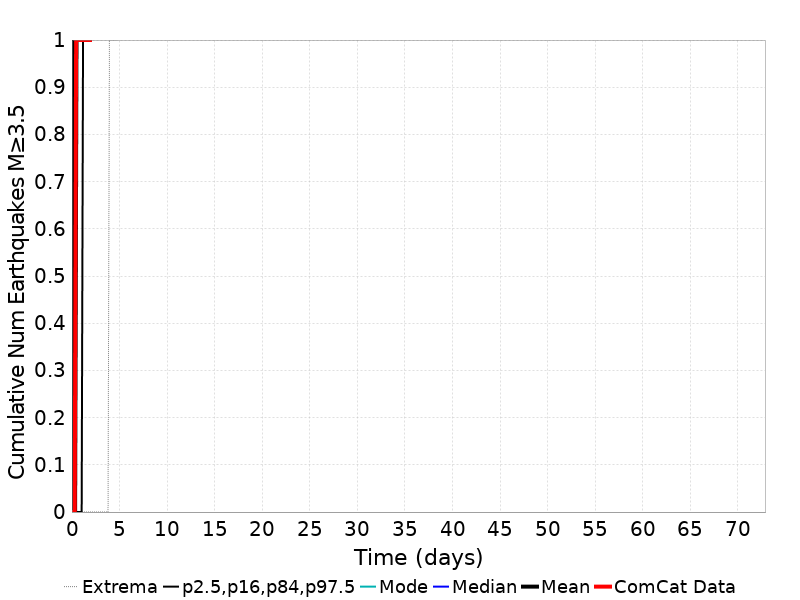

The data file committed next to this chart (first rows):
Time (days), ComCat Data, Simulation Mean, Simulation Median, Simulation Mode, Simulation Minimum, Simulation Maximum, 2.5 %-ile, 16 %-ile, 84 %-ile, 97.5 %-ile
0.0, 0.0, 0.0, 0.0, 0.0, 0.0, 0.0, 0.0, 0.0, 0.0, 0.0
0.146, 0.0, 0.6727, 0.0, 0.0, 0.0, 508.0, 0.0, 0.0, 1.0, 3.0
0.292, 0.0, 1.361, 1.0, 1.0, 0.0, 684.0, 0.0, 0.0, 2.0, 4.0
0.4379, 1.0, 2.086, 2.0, 1.0, 0.0, 1194, 0.0, 0.0, 3.0, 6.0
0.5839, 1.0, 2.826, 2.0, 2.0, 0.0, 1493, 0.0, 1.0, 4.0, 7.0
0.7299, 1.0, 3.542, 3.0, 2.0, 0.0, 1656, 0.0, 1.0, 5.0, 9.0
0.8759, 1.0, 4.251, 3.0, 3.0, 0.0, 1803, 0.0, 2.0, 6.0, 10.0
1.022, 1.0, 4.948, 4.0, 3.0, 0.0, 1898, 0.0, 2.0, 7.0, 11.0
1.168, 1.0, 5.644, 4.0, 4.0, 0.0, 1982, 1.0, 2.0, 7.0, 13.0
1.314, 1.0, 6.323, 5.0, 4.0, 0.0, 2055, 1.0, 3.0, 8.0, 14.0
1.46, 1.0, 6.986, 6.0, 5.0, 0.0, 2120, 1.0, 3.0, 9.0, 15.0
1.606, 1.0, 7.639, 6.0, 5.0, 0.0, 2184, 2.0, 3.0, 10.0, 17.0
1.752, 1.0, 8.322, 7.0, 6.0, 0.0, 2255, 2.0, 4.0, 10.0, 18.0
1.898, 1.0, 8.975, 7.0, 6.0, 0.0, 2558, 2.0, 4.0, 11.0, 20.0
2.044, 2.0, 9.615, 8.0, 7.0, 0.0, 2781, 2.0, 5.0, 12.0, 21.0
2.19, 2.0, 10.28, 8.0, 7.0, 0.0, 2910, 3.0, 5.0, 12.0, 22.0
2.336, 3.0, 10.91, 9.0, 8.0, 0.0, 3016, 3.0, 5.0, 13.0, 24.0
2.482, 3.0, 11.54, 9.0, 8.0, 0.0, 3093, 3.0, 6.0, 14.0, 25.0
2.628, 4.0, 12.19, 10.0, 9.0, 0.0, 3181, 4.0, 6.0, 14.0, 26.0
2.774, 5.0, 12.8, 10.0, 9.0, 0.0, 3259, 4.0, 7.0, 15.0, 28.0
2.92, 5.0, 13.4, 11.0, 10.0, 0.0, 3326, 4.0, 7.0, 16.0, 29.0
3.066, 6.0, 13.99, 11.0, 11.0, 0.0, 3375, 4.0, 7.0, 16.0, 30.0
3.212, 7.0, 14.58, 12.0, 11.0, 0.0, 3423, 5.0, 8.0, 17.0, 32.0
3.358, 7.0, 15.17, 12.0, 11.0, 0.0, 3472, 5.0, 8.0, 17.0, 33.0
3.504, 7.0, 15.74, 12.0, 11.0, 0.0, 3527, 5.0, 8.0, 18.0, 34.0
3.65, 7.0, 16.31, 13.0, 12.0, 0.0, 3570, 6.0, 9.0, 19.0, 36.0
3.796, 9.0, 16.89, 13.0, 12.0, 0.0, 3618, 6.0, 9.0, 19.0, 37.0
3.941, 9.0, 17.44, 14.0, 13.0, 1.0, 3662, 6.0, 10.0, 20.0, 38.0
4.087, 10.0, 17.98, 14.0, 14.0, 1.0, 3696, 6.0, 10.0, 20.0, 40.0
4.233, 10.0, 18.53, 15.0, 14.0, 1.0, 3726, 7.0, 10.0, 21.0, 41.0
4.379, 10.0, 19.06, 15.0, 14.0, 1.0, 3747, 7.0, 11.0, 21.0, 42.0
4.525, 10.0, 19.6, 16.0, 15.0, 1.0, 3807, 7.0, 11.0, 22.0, 44.0
4.671, 10.0, 20.15, 16.0, 15.0, 1.0, 3856, 7.0, 11.0, 22.0, 45.0
4.817, 12.0, 20.69, 16.0, 15.0, 2.0, 3891, 8.0, 12.0, 23.0, 46.0
4.963, 12.0, 21.21, 17.0, 16.0, 2.0, 3915, 8.0, 12.0, 24.0, 47.0
5.109, 13.0, 21.73, 17.0, 16.0, 2.0, 3946, 8.0, 12.0, 24.0, 49.0
5.255, 13.0, 22.24, 18.0, 16.0, 2.0, 3965, 9.0, 13.0, 25.0, 50.0
5.401, 13.0, 22.74, 18.0, 16.0, 2.0, 3989, 9.0, 13.0, 25.0, 51.0
5.547, 13.0, 23.24, 18.0, 18.0, 2.0, 4010, 9.0, 13.0, 26.0, 53.0
5.693, 13.0, 23.73, 19.0, 18.0, 2.0, 4030, 9.0, 13.0, 26.0, 54.0
5.839, 14.0, 24.2, 19.0, 17.0, 2.0, 4048, 10.0, 14.0, 27.0, 55.0
5.985, 14.0, 24.68, 19.0, 18.0, 3.0, 4071, 10.0, 14.0, 27.0, 56.0
6.131, 14.0, 25.14, 20.0, 18.0, 3.0, 4088, 10.0, 14.0, 28.0, 57.0
6.277, 14.0, 25.61, 20.0, 18.0, 3.0, 4111, 10.0, 15.0, 28.0, 59.0
6.423, 15.0, 26.09, 21.0, 19.0, 3.0, 4139, 11.0, 15.0, 29.0, 60.0
6.569, 16.0, 26.57, 21.0, 19.0, 3.0, 4156, 11.0, 15.0, 29.0, 61.0
6.715, 16.0, 27.03, 21.0, 19.0, 3.0, 4169, 11.0, 16.0, 29.0, 62.0
6.861, 16.0, 27.5, 22.0, 20.0, 4.0, 4194, 11.0, 16.0, 30.0, 63.0
7.007, 17.0, 27.97, 22.0, 20.0, 4.0, 4212, 12.0, 16.0, 30.0, 64.0
7.153, 17.0, 28.42, 22.0, 20.0, 4.0, 4222, 12.0, 16.0, 31.0, 66.0
7.299, 17.0, 28.87, 23.0, 20.0, 4.0, 4235, 12.0, 17.0, 31.0, 67.0
7.445, 17.0, 29.3, 23.0, 21.0, 4.0, 4247, 12.0, 17.0, 32.0, 68.0
7.591, 17.0, 29.75, 23.0, 21.0, 4.0, 4266, 12.0, 17.0, 32.0, 69.0
7.737, 18.0, 30.19, 24.0, 21.0, 4.0, 4307, 13.0, 18.0, 33.0, 70.0
7.883, 18.0, 30.64, 24.0, 22.0, 5.0, 4336, 13.0, 18.0, 33.0, 71.0
8.029, 18.0, 31.06, 24.0, 22.0, 5.0, 4355, 13.0, 18.0, 33.0, 73.0
8.175, 18.0, 31.49, 25.0, 23.0, 5.0, 4373, 13.0, 18.0, 34.0, 74.0
8.321, 18.0, 31.91, 25.0, 23.0, 5.0, 4394, 14.0, 19.0, 34.0, 75.0
8.467, 18.0, 32.32, 25.0, 23.0, 5.0, 4408, 14.0, 19.0, 35.0, 76.0
8.613, 18.0, 32.73, 26.0, 23.0, 5.0, 4422, 14.0, 19.0, 35.0, 77.0
... 440 more rows
